The GitHub repository yasamin-med/P2P contains a labelled image folder "split_4" with 2 categories: benign, malignant. Examples follow, each with its label.

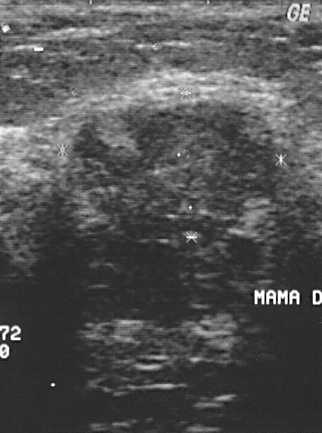
Label: malignant

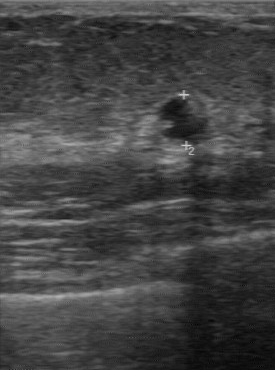
Label: benign

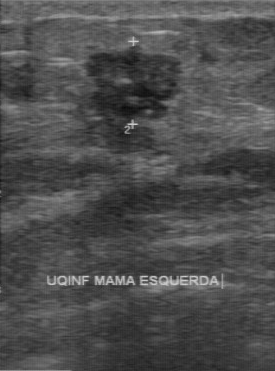
Label: malignant

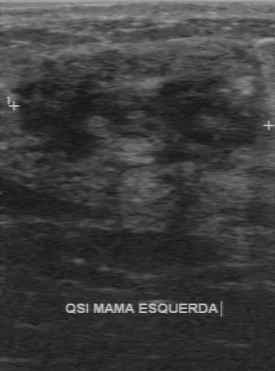
Label: benign

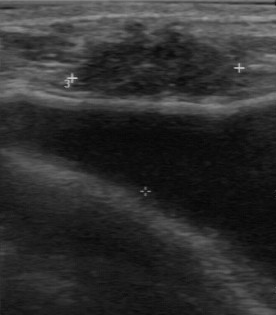
Label: malignant

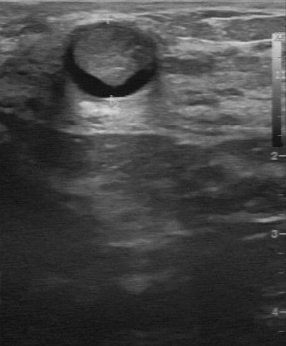
Label: benign
